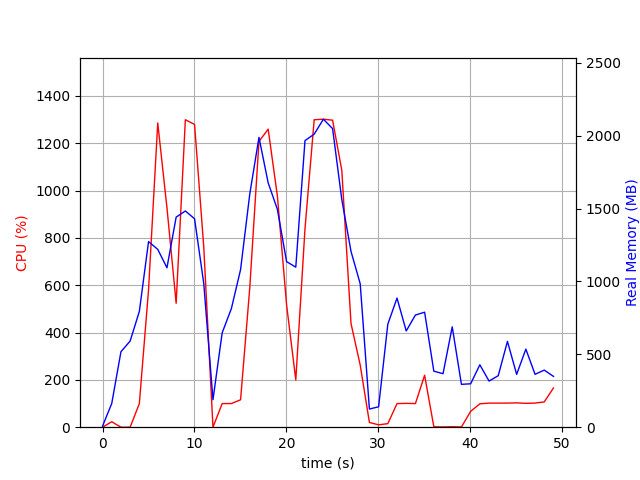

Source data for this figure (header and first rows):
elapsed_time, nproc, cpu, mem_real, mem_virtual
5.650520324707031e-05, 2, 0.0, 7.617, 37.25
1.001, 7, 23.0, 162.6, 522.3
2.003, 3, 0.0, 517.8, 1363
3.005, 3, 0.0, 591.3, 1504
4.006, 3, 99.8, 794.5, 1764
5.008, 3, 580.9, 1274, 2319
6.01, 3, 1286, 1220, 2197
7.012, 3, 927.4, 1094, 2300
8.014, 3, 523.8, 1442, 2538
9.016, 3, 1299, 1484, 2554
10.02, 3, 1279, 1430, 2594
11.02, 3, 760.9, 986.2, 2623
12.02, 3, 0.0, 188.3, 992.6
13.02, 3, 99.8, 647.6, 1727
14.03, 3, 99.9, 813.9, 1975
15.03, 3, 115.8, 1081, 2186
16.03, 3, 589.0, 1600, 2929
17.03, 3, 1208, 1989, 3385
18.03, 3, 1259, 1677, 2928
19.03, 3, 977.0, 1495, 3082
20.04, 3, 517.1, 1136, 3180
21.04, 3, 199.7, 1098, 3244
22.04, 3, 838.3, 1967, 3479
23.04, 3, 1299, 2011, 3503
24.04, 3, 1302, 2114, 3575
25.05, 3, 1297, 2049, 3575
26.05, 3, 1085, 1562, 3663
27.05, 3, 438.2, 1206, 3743
28.05, 3, 262.6, 984.5, 3743
29.05, 3, 20.0, 124.6, 8393750
30.05, 3, 10.0, 140.1, 8393764
31.06, 5, 15.0, 706.8, 8395931
32.06, 10, 99.8, 886, 8396956
33.06, 4, 100.8, 660.4, 8395545
34.06, 4, 99.8, 769.8, 8395753
35.06, 5, 219.6, 789.1, 8396538
36.07, 4, 2.0, 384.6, 8395175
37.07, 4, 1.0, 367.1, 8395150
38.07, 8, 2.0, 688.6, 8396720
39.07, 4, 1.0, 294.1, 8395083
40.07, 2, 66.9, 297.9, 8394851
41.08, 2, 98.8, 428.3, 8394979
42.08, 2, 101.8, 316.7, 8446149
43.08, 2, 101.8, 353.6, 8446617
44.08, 2, 101.8, 588.9, 8446618
45.08, 2, 102.8, 362.5, 8446625
46.08, 2, 100.8, 535.8, 8446625
47.09, 2, 101.9, 363, 8446626
48.09, 2, 106.8, 391.8, 8446921
49.09, 2, 165.7, 348.8, 8445897
